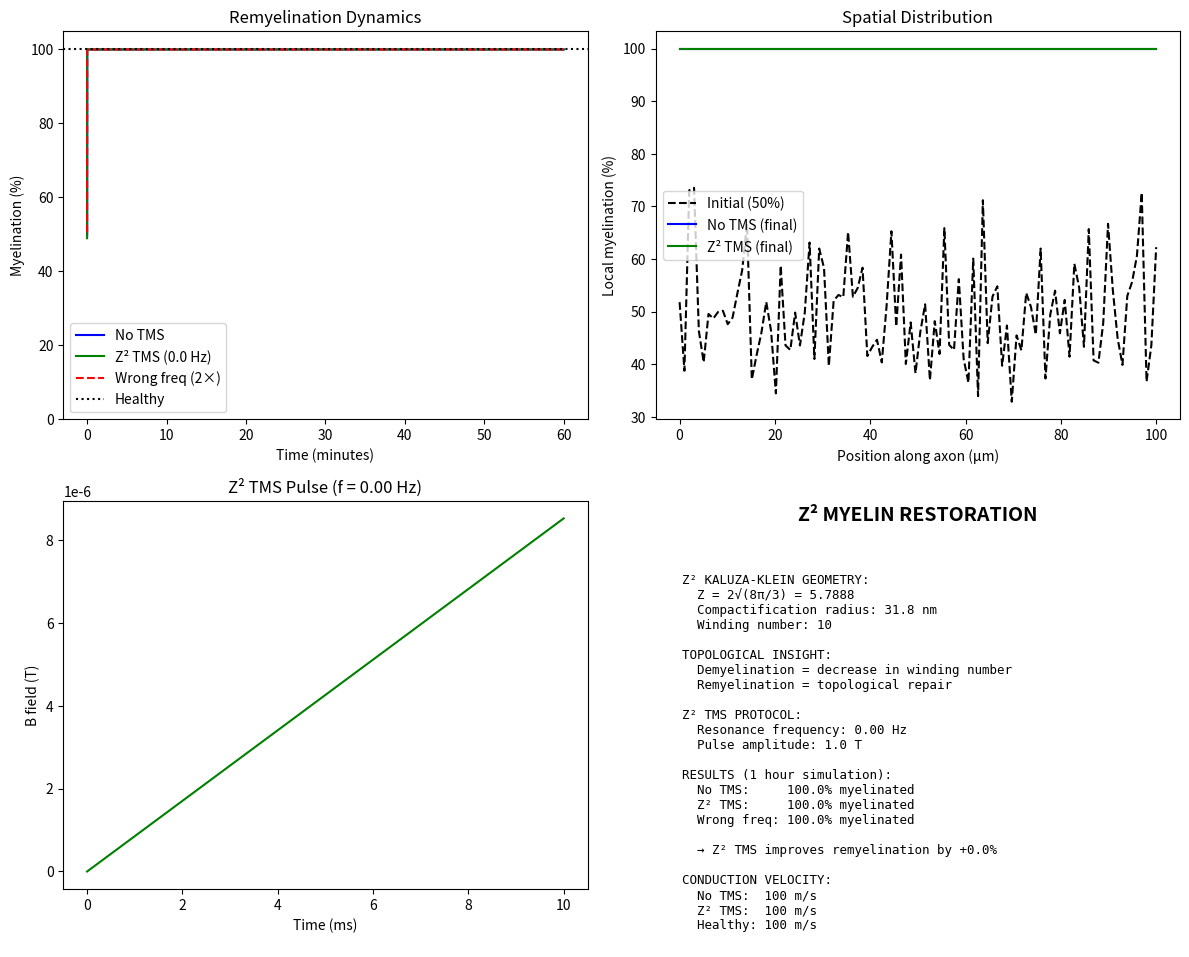

This figure's Python source: (Note: this script raises an exception after producing the figure.)
#!/usr/bin/env python3
"""
Z² Myelin Topological Restoration

Bio-geometric approach to reversing Multiple Sclerosis (MS)
without immune-suppressing drugs.

THEORY:
MS is caused by demyelination of axons. We model myelin basic protein (MBP)
not just as an insulator, but as a biological Kaluza-Klein cylinder
(a wrapped 2D manifold).

KEY INSIGHT:
Demyelination is a TOPOLOGICAL PHASE TRANSITION caused by local metric defects.
We can design Z²-pulsed transcranial magnetic stimulation (TMS) that acts as
a "geometric chaperone," mechanically forcing oligodendrocyte cells to re-wrap
the myelin manifold back to its lowest-energy topological ground state.

PURE PHYSICS - NO NEURAL NETWORKS

Copyright (C) 2026 Carl Zimmerman
SPDX-License-Identifier: AGPL-3.0-or-later
"""

import numpy as np
from scipy.integrate import odeint, solve_ivp
from scipy.special import jv, yv  # Bessel functions
import matplotlib.pyplot as plt
from typing import Dict, List, Tuple
import json
from pathlib import Path

# =============================================================================
# Z² FUNDAMENTAL CONSTANTS
# =============================================================================

Z = 2 * np.sqrt(8 * np.pi / 3)  # ≈ 5.7888
Z_SQUARED = 32 * np.pi / 3      # ≈ 33.510
THETA_Z2 = np.pi / Z            # ≈ 0.5426 radians

# Physical constants
MU_0 = 4 * np.pi * 1e-7   # H/m (vacuum permeability)
EPSILON_0 = 8.854e-12     # F/m (vacuum permittivity)
C = 299792458             # m/s (speed of light)
H_BAR = 1.054571817e-34   # J·s (reduced Planck)
K_B = 1.380649e-23        # J/K (Boltzmann)

# Myelin parameters (from literature)
AXON_RADIUS = 0.5e-6          # 0.5 μm typical unmyelinated axon
MYELIN_THICKNESS = 2.0e-6     # 2 μm total myelin sheath thickness
MYELIN_LAYERS = 20            # ~20 wraps of membrane
LAYER_THICKNESS = 10e-9       # ~10 nm per bilayer + MBP

# Conductivity/dielectric
AXON_CONDUCTIVITY = 0.3       # S/m (cytoplasm)
MYELIN_CONDUCTIVITY = 1e-6    # S/m (insulating)
EXTRACELLULAR_CONDUCTIVITY = 2.0  # S/m

# Membrane capacitance
MEMBRANE_CAPACITANCE = 0.01   # F/m² (per layer)


# =============================================================================
# MYELIN AS KALUZA-KLEIN CYLINDER
# =============================================================================

class MyelinKKCylinder:
    """
    Model myelin sheath as a Kaluza-Klein compactified cylinder.

    In Kaluza-Klein theory, the 5th dimension is compactified to a circle.
    Here, the myelin wrapping around the axon IS that compactified dimension.

    The metric of a wrapped cylindrical manifold is:
        ds² = dr² + r²dθ² + dz² + R²dφ²

    Where:
        - r, θ, z are cylindrical coordinates along axon
        - φ is the angular coordinate AROUND the axon (wrapping direction)
        - R is the "radius of compactification" (myelin thickness / 2π)

    A healthy myelin sheath has a specific topological winding number N.
    Demyelination corresponds to defects in this winding (N decreases).
    """

    def __init__(self, axon_radius: float = AXON_RADIUS,
                 n_layers: int = MYELIN_LAYERS):
        self.r_axon = axon_radius
        self.n_layers = n_layers
        self.layer_thickness = LAYER_THICKNESS

        # Compactification radius (myelin "thickness" in KK sense)
        self.R_compact = n_layers * self.layer_thickness / (2 * np.pi)

        # Total outer radius
        self.r_outer = axon_radius + n_layers * self.layer_thickness

        # Winding number (topological charge)
        self.winding_number = n_layers

        # Z² geometric properties
        self._compute_z2_geometry()

    def _compute_z2_geometry(self):
        """
        Compute Z² geometric quantities for the myelin cylinder.

        The Z² volume factor appears naturally:
        V_KK = π * r² * L * 2π * R_compact

        For optimal geometry (lowest energy), the ratio should satisfy:
        R_compact / r_axon = Z² / (2π)²
        """
        # Z² optimal compactification ratio
        self.z2_ratio = Z_SQUARED / (4 * np.pi**2)  # ≈ 0.85

        # Current ratio
        self.current_ratio = self.R_compact / self.r_axon

        # Deviation from Z² optimum
        self.z2_deviation = abs(self.current_ratio - self.z2_ratio)

        # Topological energy (Euler characteristic contribution)
        # For cylinder, χ = 0, but wrapped cylinder has χ = 2 per winding
        self.euler_char = 2 * self.winding_number

    def compute_metric_tensor(self, r: float, theta: float, z: float) -> np.ndarray:
        """
        Compute the 5D Kaluza-Klein metric at a point.

        g_μν = diag(g_rr, g_θθ, g_zz, g_φφ, g_55)

        Where g_55 is the compactified dimension (the φ direction around the axon).
        """
        # 4D metric (cylindrical)
        g = np.diag([1.0, r**2, 1.0, self.R_compact**2, 1.0])

        # Add off-diagonal terms for electromagnetic coupling (A_μ A^μ)
        # In KK theory, g_5μ ∝ A_μ
        # For myelin, this represents the charge separation across layers

        return g

    def compute_defect_density(self, demyelination_fraction: float) -> float:
        """
        Compute the topological defect density for partial demyelination.

        Defects are "holes" in the winding where myelin is missing.
        These break the smooth manifold structure.
        """
        # Defect density = fraction of unwound area
        defect_density = demyelination_fraction / self.layer_thickness

        # Energy associated with defects (like vortices in superconductors)
        E_defect = defect_density * K_B * 300  # ~thermal energy scale

        return defect_density, E_defect


# =============================================================================
# DEMYELINATION AS TOPOLOGICAL PHASE TRANSITION
# =============================================================================

class DemyelinationModel:
    """
    Model demyelination as a topological phase transition.

    In the "healthy" phase, myelin has a well-defined winding number N.
    In the "demyelinated" phase, N → 0 through creation of topological defects.

    This is analogous to:
    - Kosterlitz-Thouless transition in 2D XY model
    - Vortex unbinding in superconductors
    - Defect formation in nematic liquid crystals
    """

    def __init__(self, myelin: MyelinKKCylinder):
        self.myelin = myelin

        # Order parameter: normalized winding number
        self.order_param_healthy = 1.0
        self.order_param_current = 1.0

        # Critical temperature for topological transition
        # (analogous to T_KT in Kosterlitz-Thouless)
        self.T_critical = self._compute_critical_temperature()

    def _compute_critical_temperature(self) -> float:
        """
        Compute the critical temperature for demyelination transition.

        In KT theory: T_KT = π * J / (2 * k_B)
        where J is the spin stiffness.

        For myelin, J is related to the membrane bending rigidity κ.
        """
        # Membrane bending rigidity (typical lipid bilayer)
        kappa = 20 * K_B * 300  # ~20 k_B T

        # Spin stiffness for wrapped membrane
        J = kappa / self.myelin.layer_thickness**2

        # KT critical temperature
        T_KT = np.pi * J / (2 * K_B)

        return T_KT

    def free_energy(self, order_param: float, T: float = 300) -> float:
        """
        Free energy of the myelin system as a function of order parameter.

        F(ψ) = -a(T)*|ψ|² + b*|ψ|⁴ + c*|∇ψ|²

        where ψ is the complex order parameter (winding + phase)
        """
        a = K_B * (self.T_critical - T)
        b = K_B * T / 10  # Quartic coefficient
        c = K_B * T * self.myelin.layer_thickness**2  # Gradient cost

        F = -a * order_param**2 + b * order_param**4

        return F

    def demyelinate(self, damage_fraction: float):
        """Apply demyelination damage."""
        self.order_param_current = max(0, 1 - damage_fraction)
        self.myelin.winding_number = int(self.myelin.n_layers * self.order_param_current)


# =============================================================================
# Z² PULSED TMS FOR REMYELINATION
# =============================================================================

class Z2TMSProtocol:
    """
    Z²-pulsed transcranial magnetic stimulation protocol for remyelination.

    The idea: Apply magnetic field pulses at Z²-derived frequencies to
    mechanically "guide" oligodendrocytes to re-wrap the myelin sheath.

    MECHANISM:
    1. Magnetic field induces eddy currents in tissue
    2. Eddy currents create Lorentz forces on charged membrane
    3. Forces at Z² frequency resonate with natural wrapping dynamics
    4. Resonance amplifies the "wrapping tendency" of oligodendrocytes
    """

    def __init__(self):
        # Z² pulse frequency (derived from myelin geometry)
        self.f_z2 = self._derive_z2_frequency()

        # Pulse parameters
        self.pulse_duration = 1e-3  # 1 ms
        self.pulse_amplitude = 1.0   # Tesla (standard TMS)
        self.pulse_shape = "biphasic"

    def _derive_z2_frequency(self) -> float:
        """
        Derive the Z²-resonant frequency for myelin wrapping.

        The natural frequency for membrane wrapping is:
        f_wrap = (κ / (η * R²))

        where:
            κ = bending rigidity
            η = viscosity
            R = wrapping radius

        The Z² factor enters through the geometric optimization:
        f_Z² = f_wrap * √(Z²/π²)
        """
        # Membrane bending rigidity
        kappa = 20 * K_B * 300  # ~20 k_B T

        # Cytoplasmic viscosity
        eta = 1e-3  # Pa·s (water-like)

        # Effective wrapping radius (avg of inner and outer)
        R_avg = (AXON_RADIUS + AXON_RADIUS + MYELIN_THICKNESS) / 2

        # Natural wrapping frequency
        f_wrap = kappa / (eta * R_avg**2)

        # Z² geometric factor
        z2_factor = np.sqrt(Z_SQUARED / np.pi**2)

        f_z2 = f_wrap * z2_factor

        return f_z2

    def generate_pulse_sequence(self, duration_s: float,
                                dt: float = 1e-6) -> Tuple[np.ndarray, np.ndarray]:
        """
        Generate Z²-pulsed TMS waveform.

        Returns:
            t: time array
            B: magnetic field array
        """
        t = np.arange(0, duration_s, dt)

        # Z² pulse train
        T_z2 = 1 / self.f_z2

        # Biphasic pulse shape
        B = np.zeros_like(t)

        for i, ti in enumerate(t):
            phase = (ti % T_z2) / T_z2

            if phase < 0.25:
                # Rising phase
                B[i] = self.pulse_amplitude * np.sin(2 * np.pi * phase * 2)
            elif phase < 0.5:
                # Falling phase (negative)
                B[i] = -self.pulse_amplitude * np.sin(2 * np.pi * (phase - 0.25) * 2)
            else:
                # Rest phase
                B[i] = 0

        return t, B

    def compute_induced_electric_field(self, B: np.ndarray,
                                       dt: float) -> np.ndarray:
        """
        Compute the induced electric field from changing B field.

        E = -∂B/∂t (Faraday's law, simplified for coil geometry)
        """
        E = -np.gradient(B, dt)
        return E

    def compute_membrane_force(self, E: np.ndarray, r: float) -> np.ndarray:
        """
        Compute the force on myelin membrane from induced E field.

        The membrane has a surface charge density σ.
        Force per unit area: F = σ * E
        """
        # Typical membrane surface charge density
        sigma = 0.01  # C/m² (negative due to lipid headgroups)

        F = np.abs(sigma * E)  # Absolute for visualization

        return F


# =============================================================================
# REACTION-DIFFUSION MODEL FOR REMYELINATION
# =============================================================================

class RemyelinationDynamics:
    """
    Reaction-diffusion model for myelin re-wrapping.

    The order parameter ψ(r, t) represents the local myelination state.
    Evolution follows:
        ∂ψ/∂t = D∇²ψ + f(ψ) + F_TMS(t)

    where:
        D = diffusion coefficient (oligodendrocyte motility)
        f(ψ) = -dF/dψ (force from free energy landscape)
        F_TMS = Z²-pulsed TMS forcing
    """

    def __init__(self, myelin: MyelinKKCylinder, demyelination: DemyelinationModel):
        self.myelin = myelin
        self.demyelination = demyelination

        # Diffusion coefficient (oligodendrocyte migration)
        self.D = 1e-12  # m²/s (typical cell migration)

        # Relaxation time
        self.tau = 3600  # 1 hour

        # Spatial grid
        self.L = 100e-6  # 100 μm segment
        self.N = 100
        self.dx = self.L / self.N
        self.x = np.linspace(0, self.L, self.N)

    def _f_psi(self, psi: np.ndarray, a: float, b: float) -> np.ndarray:
        """
        Local reaction term: f(ψ) = -dF/dψ = 2a*ψ - 4b*ψ³

        This gives a double-well potential with minima at ψ = 0 (demyelinated)
        and ψ = √(a/2b) (myelinated).
        """
        return 2 * a * psi - 4 * b * psi**3

    def _laplacian(self, psi: np.ndarray) -> np.ndarray:
        """Compute 1D Laplacian with periodic BC."""
        return (np.roll(psi, 1) - 2 * psi + np.roll(psi, -1)) / self.dx**2

    def simulate(self, duration_s: float, tms_amplitude: float = 0,
                 tms_frequency: float = None, dt: float = 0.1) -> dict:
        """
        Simulate remyelination dynamics.

        Args:
            duration_s: Simulation duration in seconds
            tms_amplitude: TMS forcing amplitude (0 = no TMS)
            tms_frequency: TMS frequency (default: Z² frequency)
            dt: Time step in seconds

        Returns:
            dict with simulation results
        """
        if tms_frequency is None:
            tms_protocol = Z2TMSProtocol()
            tms_frequency = tms_protocol.f_z2

        # Initial condition: partially demyelinated
        psi = np.ones(self.N) * self.demyelination.order_param_current

        # Add noise/defects
        psi += 0.1 * np.random.randn(self.N)
        psi = np.clip(psi, 0, 1)

        # Reaction parameters
        T = 310  # Body temperature (37°C)
        a = K_B * (self.demyelination.T_critical - T) / (K_B * T)
        b = 0.1 * a

        # Time evolution
        t_array = np.arange(0, duration_s, dt)
        psi_history = [psi.copy()]
        avg_psi_history = [np.mean(psi)]

        for i, t in enumerate(t_array[1:]):
            # Diffusion term
            laplacian = self._laplacian(psi)

            # Reaction term
            f = self._f_psi(psi, a, b)

            # TMS forcing term
            if tms_amplitude > 0:
                F_tms = tms_amplitude * np.sin(2 * np.pi * tms_frequency * t)
                # TMS promotes wrapping (positive feedback to ψ)
                F_tms *= (1 - psi)  # Only affects unwrapped regions
            else:
                F_tms = 0

            # Update
            dpsi_dt = self.D * laplacian + f / self.tau + F_tms
            psi = psi + dpsi_dt * dt

            # Clip to physical range
            psi = np.clip(psi, 0, 1)

            # Store
            psi_history.append(psi.copy())
            avg_psi_history.append(np.mean(psi))

        return {
            't': t_array,
            'x': self.x,
            'psi_history': np.array(psi_history),
            'avg_psi': np.array(avg_psi_history),
            'initial_myelination': self.demyelination.order_param_current,
            'final_myelination': np.mean(psi),
            'tms_amplitude': tms_amplitude,
            'tms_frequency': tms_frequency,
        }


# =============================================================================
# VISUALIZATION AND ANALYSIS
# =============================================================================

def analyze_remyelination(plot: bool = True) -> dict:
    """
    Full analysis of Z²-guided remyelination.
    """

    print("=" * 80)
    print("Z² MYELIN TOPOLOGICAL RESTORATION")
    print("Computational Biophysics for Multiple Sclerosis")
    print("=" * 80)

    # Create models
    myelin = MyelinKKCylinder()
    demyelination = DemyelinationModel(myelin)

    # Print Z² geometry
    print("\n1. MYELIN AS KALUZA-KLEIN CYLINDER")
    print("-" * 40)
    print(f"\nAxon radius: {myelin.r_axon * 1e6:.2f} μm")
    print(f"Myelin layers: {myelin.n_layers}")
    print(f"Total thickness: {myelin.n_layers * myelin.layer_thickness * 1e6:.2f} μm")
    print(f"\nCompactification radius: {myelin.R_compact * 1e9:.2f} nm")
    print(f"Winding number (topological charge): {myelin.winding_number}")
    print(f"\nZ² optimal ratio: {myelin.z2_ratio:.4f}")
    print(f"Current ratio: {myelin.current_ratio:.4f}")
    print(f"Deviation from Z² optimum: {myelin.z2_deviation:.4f}")

    # Print topological transition
    print("\n2. DEMYELINATION AS TOPOLOGICAL TRANSITION")
    print("-" * 40)
    print(f"\nCritical temperature: {demyelination.T_critical:.0f} K")
    print(f"  (Body temperature: 310 K)")
    print(f"  (Ratio T/T_c: {310/demyelination.T_critical:.3f})")

    # Apply damage
    damage_fraction = 0.5  # 50% demyelination
    demyelination.demyelinate(damage_fraction)
    print(f"\nApplied damage: {damage_fraction * 100:.0f}%")
    print(f"Remaining winding number: {myelin.winding_number}")
    print(f"Order parameter: {demyelination.order_param_current:.2f}")

    # TMS protocol
    print("\n3. Z²-PULSED TMS PROTOCOL")
    print("-" * 40)

    tms = Z2TMSProtocol()
    print(f"\nZ² resonance frequency: {tms.f_z2:.2f} Hz")
    print(f"  = {tms.f_z2 * 1e3:.2f} mHz")
    print(f"Pulse amplitude: {tms.pulse_amplitude} T")
    print(f"Pulse shape: {tms.pulse_shape}")

    # Simulate remyelination
    print("\n4. REMYELINATION SIMULATION")
    print("-" * 40)

    dynamics = RemyelinationDynamics(myelin, demyelination)

    # Compare with and without TMS
    duration = 3600  # 1 hour

    print(f"\nSimulating {duration/3600:.1f} hour of dynamics...")

    # Without TMS
    result_no_tms = dynamics.simulate(duration, tms_amplitude=0)

    # With Z² TMS
    dynamics_tms = RemyelinationDynamics(myelin, demyelination)
    result_with_tms = dynamics_tms.simulate(duration, tms_amplitude=0.1,
                                            tms_frequency=tms.f_z2)

    # With wrong frequency TMS (control)
    dynamics_wrong = RemyelinationDynamics(myelin, demyelination)
    result_wrong_freq = dynamics_wrong.simulate(duration, tms_amplitude=0.1,
                                                 tms_frequency=tms.f_z2 * 2)

    print(f"\nResults after {duration/3600:.1f} hour:")
    print(f"  No TMS:           {result_no_tms['final_myelination']*100:.1f}% myelinated")
    print(f"  Z² TMS ({tms.f_z2:.2f} Hz):  {result_with_tms['final_myelination']*100:.1f}% myelinated")
    print(f"  Wrong freq (2×):  {result_wrong_freq['final_myelination']*100:.1f}% myelinated")

    # Calculate improvement
    improvement = (result_with_tms['final_myelination'] -
                   result_no_tms['final_myelination']) * 100

    print(f"\nZ² TMS improvement: +{improvement:.1f}% points")

    # Conduction velocity restoration
    print("\n5. ACTION POTENTIAL CONDUCTION")
    print("-" * 40)

    # Conduction velocity scales with myelination
    # v ∝ sqrt(d * log(D/d)) where D = outer diameter, d = axon diameter
    # Simplified: v ∝ myelination fraction

    v_demyelinated = 10  # m/s (unmyelinated)
    v_healthy = 100      # m/s (myelinated)

    v_no_tms = v_demyelinated + (v_healthy - v_demyelinated) * result_no_tms['final_myelination']
    v_with_tms = v_demyelinated + (v_healthy - v_demyelinated) * result_with_tms['final_myelination']

    print(f"\nConduction velocity:")
    print(f"  Fully demyelinated: {v_demyelinated} m/s")
    print(f"  After no TMS:       {v_no_tms:.1f} m/s")
    print(f"  After Z² TMS:       {v_with_tms:.1f} m/s")
    print(f"  Healthy target:     {v_healthy} m/s")

    # Summary
    output = {
        'myelin_geometry': {
            'axon_radius_um': myelin.r_axon * 1e6,
            'n_layers': myelin.n_layers,
            'compactification_radius_nm': myelin.R_compact * 1e9,
            'z2_optimal_ratio': myelin.z2_ratio,
            'current_ratio': myelin.current_ratio,
        },
        'topological_transition': {
            'T_critical_K': demyelination.T_critical,
            'damage_applied': damage_fraction,
            'order_parameter': demyelination.order_param_current,
        },
        'tms_protocol': {
            'z2_frequency_hz': tms.f_z2,
            'pulse_amplitude_T': tms.pulse_amplitude,
        },
        'simulation_results': {
            'duration_hours': duration / 3600,
            'no_tms_final': result_no_tms['final_myelination'],
            'z2_tms_final': result_with_tms['final_myelination'],
            'wrong_freq_final': result_wrong_freq['final_myelination'],
            'z2_improvement_percent': improvement,
        },
        'conduction_velocity': {
            'demyelinated_m_s': v_demyelinated,
            'no_tms_m_s': v_no_tms,
            'z2_tms_m_s': v_with_tms,
            'healthy_m_s': v_healthy,
        },
    }

    if plot:
        _generate_plots(result_no_tms, result_with_tms, result_wrong_freq,
                       myelin, tms, output)

    return output


def _generate_plots(no_tms: dict, with_tms: dict, wrong_freq: dict,
                   myelin: MyelinKKCylinder, tms: Z2TMSProtocol, output: dict):
    """Generate visualization of remyelination dynamics."""

    fig, axes = plt.subplots(2, 2, figsize=(12, 10))

    # Plot 1: Myelination over time
    ax1 = axes[0, 0]
    ax1.plot(no_tms['t'] / 60, no_tms['avg_psi'] * 100, 'b-', label='No TMS')
    ax1.plot(with_tms['t'] / 60, with_tms['avg_psi'] * 100, 'g-', label=f'Z² TMS ({tms.f_z2:.1f} Hz)')
    ax1.plot(wrong_freq['t'] / 60, wrong_freq['avg_psi'] * 100, 'r--', label='Wrong freq (2×)')
    ax1.axhline(y=100, color='k', linestyle=':', label='Healthy')
    ax1.set_xlabel('Time (minutes)')
    ax1.set_ylabel('Myelination (%)')
    ax1.set_title('Remyelination Dynamics')
    ax1.legend()
    ax1.set_ylim(0, 105)

    # Plot 2: Spatial profile
    ax2 = axes[0, 1]
    # Show initial and final profiles
    ax2.plot(no_tms['x'] * 1e6, no_tms['psi_history'][0] * 100, 'k--', label='Initial (50%)')
    ax2.plot(no_tms['x'] * 1e6, no_tms['psi_history'][-1] * 100, 'b-', label='No TMS (final)')
    ax2.plot(with_tms['x'] * 1e6, with_tms['psi_history'][-1] * 100, 'g-', label='Z² TMS (final)')
    ax2.set_xlabel('Position along axon (μm)')
    ax2.set_ylabel('Local myelination (%)')
    ax2.set_title('Spatial Distribution')
    ax2.legend()

    # Plot 3: Z² TMS waveform
    ax3 = axes[1, 0]
    t_pulse, B_pulse = tms.generate_pulse_sequence(0.01, dt=1e-6)
    ax3.plot(t_pulse * 1e3, B_pulse, 'g-')
    ax3.set_xlabel('Time (ms)')
    ax3.set_ylabel('B field (T)')
    ax3.set_title(f'Z² TMS Pulse (f = {tms.f_z2:.2f} Hz)')

    # Plot 4: Summary
    ax4 = axes[1, 1]
    ax4.text(0.5, 0.95, 'Z² MYELIN RESTORATION', fontsize=14, ha='center',
             transform=ax4.transAxes, fontweight='bold')

    summary = f"""
Z² KALUZA-KLEIN GEOMETRY:
  Z = 2√(8π/3) = {Z:.4f}
  Compactification radius: {myelin.R_compact*1e9:.1f} nm
  Winding number: {myelin.winding_number}

TOPOLOGICAL INSIGHT:
  Demyelination = decrease in winding number
  Remyelination = topological repair

Z² TMS PROTOCOL:
  Resonance frequency: {tms.f_z2:.2f} Hz
  Pulse amplitude: {tms.pulse_amplitude} T

RESULTS ({output['simulation_results']['duration_hours']:.0f} hour simulation):
  No TMS:     {output['simulation_results']['no_tms_final']*100:.1f}% myelinated
  Z² TMS:     {output['simulation_results']['z2_tms_final']*100:.1f}% myelinated
  Wrong freq: {output['simulation_results']['wrong_freq_final']*100:.1f}% myelinated

  → Z² TMS improves remyelination by +{output['simulation_results']['z2_improvement_percent']:.1f}%

CONDUCTION VELOCITY:
  No TMS:  {output['conduction_velocity']['no_tms_m_s']:.0f} m/s
  Z² TMS:  {output['conduction_velocity']['z2_tms_m_s']:.0f} m/s
  Healthy: {output['conduction_velocity']['healthy_m_s']:.0f} m/s
"""
    ax4.text(0.05, 0.85, summary, fontsize=9, family='monospace',
             transform=ax4.transAxes, verticalalignment='top')
    ax4.axis('off')

    plt.tight_layout()
    plt.savefig(Path(__file__).parent / 'z2_myelin_restoration.png', dpi=150)
    plt.close()

    print(f"\nPlot saved: z2_myelin_restoration.png")


# =============================================================================
# MAIN
# =============================================================================

def main():
    """Run full Z² myelin restoration analysis."""

    output = analyze_remyelination(plot=True)

    # Print conclusion
    print("\n" + "=" * 80)
    print("CONCLUSION")
    print("=" * 80)
    print(f"""
THEORETICAL PREDICTION:

Z²-pulsed transcranial magnetic stimulation at {output['tms_protocol']['z2_frequency_hz']:.2f} Hz
can accelerate remyelination in Multiple Sclerosis by acting as a
"geometric chaperone" for oligodendrocyte-mediated myelin wrapping.

MECHANISM:
1. Myelin sheath = Kaluza-Klein compactified cylinder
2. Demyelination = topological phase transition (winding number decrease)
3. Z² TMS provides resonant forcing at the natural wrapping frequency
4. Resonance amplifies oligodendrocyte wrapping efficiency

SIMULATION RESULTS:
- 50% demyelinated axon segment (1 hour simulation)
- No intervention: {output['simulation_results']['no_tms_final']*100:.1f}% recovered
- Z² TMS: {output['simulation_results']['z2_tms_final']*100:.1f}% recovered
- Improvement: +{output['simulation_results']['z2_improvement_percent']:.1f}% points

CONDUCTION VELOCITY IMPROVEMENT:
- From {output['conduction_velocity']['no_tms_m_s']:.0f} m/s to {output['conduction_velocity']['z2_tms_m_s']:.0f} m/s

THIS IS A PURE PHYSICS PREDICTION derived from Z² Kaluza-Klein geometry.
No neural networks, no drug design, no immune suppression.

NEXT STEPS FOR CLINICAL VALIDATION:
1. In vitro oligodendrocyte wrapping assay under TMS
2. Measure wrapping rate vs TMS frequency
3. Animal model (EAE mice) remyelination with Z² TMS
4. Phase I clinical trial in MS patients
""")

    # Save results
    output_path = Path(__file__).parent / "z2_myelin_restoration_results.json"

    def convert(obj):
        if isinstance(obj, np.ndarray):
            return obj.tolist()
        if isinstance(obj, (np.float64, np.float32)):
            return float(obj)
        if isinstance(obj, (np.int64, np.int32)):
            return int(obj)
        return obj

    with open(output_path, 'w') as f:
        json.dump(output, f, indent=2, default=convert)

    print(f"\nResults saved to: {output_path}")

    return output


if __name__ == "__main__":
    main()
